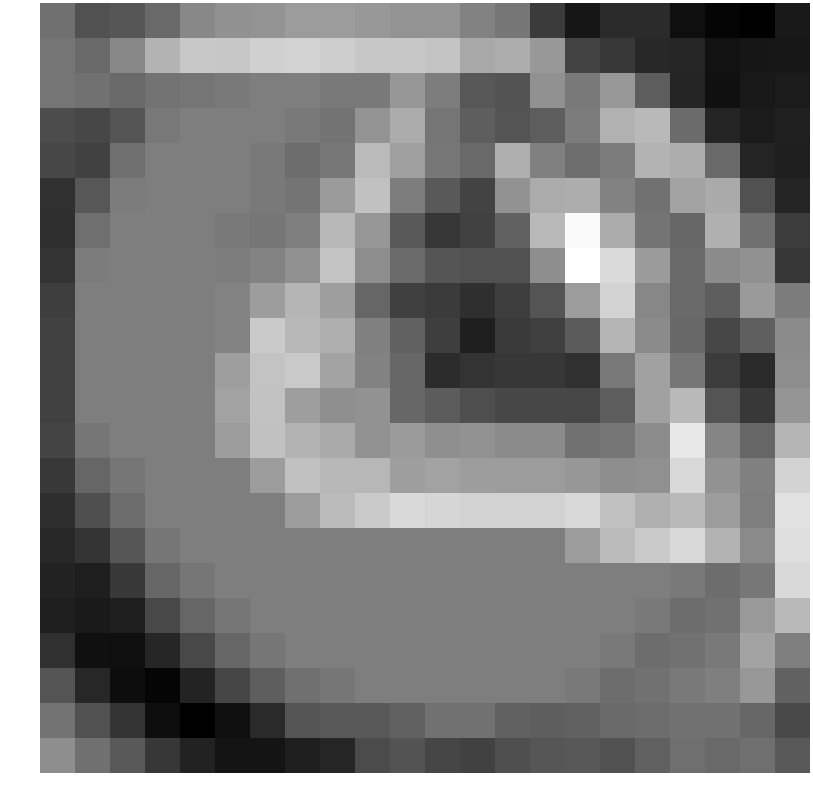

Values plotted in this chart, from the file beside it:
0.101911, -0.614577, -0.506331, -0.054540, 0.650365, 0.846049, 0.914729, 1.106612, 1.106612, 1.007376, 0.898001, 0.909467, 0.517650, 0.241292, -1.116557, -1.975087, -1.498069, -1.502948, -2.132448, -2.360771, -2.473613, -1.899342
0.2156, -0.0572, 0.623, 1.631, 2.127, 2.106, 2.313, 2.348, 2.269, 2.104, 2.095, 2.038, 1.389, 1.5, 1.017, -0.9461, -1.2, -1.538, -1.607, -2.076, -1.965, -1.956
0.2046, 0.1304, -0.07065, 0.1582, 0.2044, 0.3094, 0.4067, 0.4073, 0.3081, 0.329, 0.9993, 0.3927, -0.4755, -0.5664, 0.8532, 0.3267, 1.02, -0.342, -1.626, -2.116, -1.939, -1.869
-0.7411, -0.8426, -0.5423, 0.2735, 0.4067, 0.4073, 0.4073, 0.3276, 0.1628, 0.8951, 1.486, 0.2139, -0.3257, -0.5381, -0.3457, 0.3709, 1.589, 1.783, -0.01121, -1.634, -1.852, -1.732
-0.8445, -0.9868, 0.0816, 0.4067, 0.4073, 0.4073, 0.3276, 0.03357, 0.2661, 1.804, 1.166, 0.2546, -0.05931, 1.549, 0.4542, 0.04428, 0.369, 1.645, 1.506, -0.05463, -1.644, -1.783
-1.366, -0.4731, 0.3708, 0.4073, 0.4073, 0.4073, 0.3081, 0.1987, 1.082, 1.956, 0.3857, -0.4004, -0.9493, 0.8723, 1.444, 1.497, 0.5026, 0.153, 1.253, 1.438, -0.625, -1.643
-1.4, 0.0816, 0.4067, 0.4073, 0.4073, 0.3276, 0.2426, 0.4281, 1.746, 0.9777, -0.4113, -1.235, -0.981, -0.2517, 1.777, 3.282, 1.461, 0.1773, -0.1447, 1.565, 0.09864, -1.1
-1.262, 0.3708, 0.4073, 0.4073, 0.4073, 0.3879, 0.5433, 0.8315, 2.003, 0.7548, -0.0282, -0.5353, -0.6194, -0.6109, 0.7829, 3.398, 2.537, 1.082, -0.05676, 0.7063, 0.8489, -1.247
-1.055, 0.4067, 0.4073, 0.4073, 0.4073, 0.5366, 1.128, 1.685, 1.143, -0.1294, -1.04, -1.124, -1.399, -1.056, -0.5599, 1.102, 2.392, 0.6146, -0.05391, -0.3141, 1.057, 0.3708
-0.9581, 0.4073, 0.4073, 0.4073, 0.4073, 0.5376, 2.169, 1.726, 1.519, 0.4693, -0.2243, -1.058, -1.759, -1.158, -1.025, -0.383, 1.676, 0.7104, -0.09954, -0.8527, -0.3008, 0.7146
-0.9581, 0.4073, 0.4073, 0.4073, 0.4073, 1.149, 2.017, 2.154, 1.265, 0.5183, -0.1143, -1.444, -1.319, -1.214, -1.213, -1.362, 0.2721, 1.234, 0.2413, -1.088, -1.52, 0.7596
-0.9581, 0.4073, 0.4073, 0.4073, 0.4073, 1.252, 1.991, 1.165, 0.81, 0.8691, -0.1188, -0.3574, -0.6837, -0.839, -0.839, -0.8401, -0.3173, 1.217, 1.783, -0.5414, -1.184, 0.9485
-0.9178, 0.2362, 0.4073, 0.4073, 0.4073, 1.109, 1.956, 1.64, 1.425, 0.889, 1.092, 0.8096, 0.8773, 0.7214, 0.7214, 0.1101, 0.223, 0.75, 2.853, 0.5825, -0.1432, 1.683
-1.162, -0.1367, 0.2362, 0.4073, 0.4073, 0.4073, 1.109, 1.956, 1.743, 1.735, 1.165, 1.253, 1.142, 1.107, 1.107, 1.004, 0.7963, 0.8307, 2.491, 0.878, 0.4624, 2.399
-1.416, -0.6565, -0.005894, 0.4073, 0.4073, 0.4073, 0.4073, 1.109, 1.813, 2.163, 2.515, 2.446, 2.349, 2.348, 2.348, 2.491, 1.929, 1.568, 1.768, 1.112, 0.4074, 2.693
-1.594, -1.265, -0.5126, 0.2362, 0.4073, 0.4073, 0.4073, 0.4073, 0.4073, 0.4073, 0.4073, 0.4073, 0.4073, 0.4073, 0.4073, 1.109, 1.813, 2.163, 2.515, 1.665, 0.6992, 2.626
-1.695, -1.791, -1.176, -0.1367, 0.2362, 0.4073, 0.4073, 0.4073, 0.4073, 0.4073, 0.4073, 0.4073, 0.4073, 0.4073, 0.4073, 0.4073, 0.4073, 0.4073, 0.3276, 0.03357, 0.2661, 2.505
-1.759, -1.884, -1.795, -0.8279, -0.1367, 0.2362, 0.4073, 0.4073, 0.4073, 0.4073, 0.4073, 0.4073, 0.4073, 0.4073, 0.4073, 0.4073, 0.4073, 0.3276, 0.03357, 0.1358, 1.042, 1.785
-1.357, -2.111, -2.127, -1.603, -0.8279, -0.1367, 0.2362, 0.4073, 0.4073, 0.4073, 0.4073, 0.4073, 0.4073, 0.4073, 0.4073, 0.4073, 0.3276, 0.03357, 0.1358, 0.3004, 1.28, 0.4176
-0.5422, -1.578, -2.176, -2.366, -1.666, -0.868, -0.3082, 0.1054, 0.2362, 0.4073, 0.4073, 0.4073, 0.4073, 0.4073, 0.4073, 0.3276, 0.03357, 0.1358, 0.3004, 0.4361, 1.018, -0.2523
0.1705, -0.6009, -1.262, -2.156, -2.493, -2.143, -1.504, -0.5551, -0.428, -0.4204, -0.2321, 0.1332, 0.1161, -0.2492, -0.3119, -0.2405, -0.07568, -0.001836, 0.1341, 0.1456, -0.112, -0.81
0.7957, 0.09266, -0.4285, -1.226, -1.691, -2.026, -2.012, -1.78, -1.606, -0.7453, -0.5725, -0.873, -0.9749, -0.6743, -0.5122, -0.4528, -0.6219, -0.2679, 0.06185, -0.05213, 0.06242, -0.439
